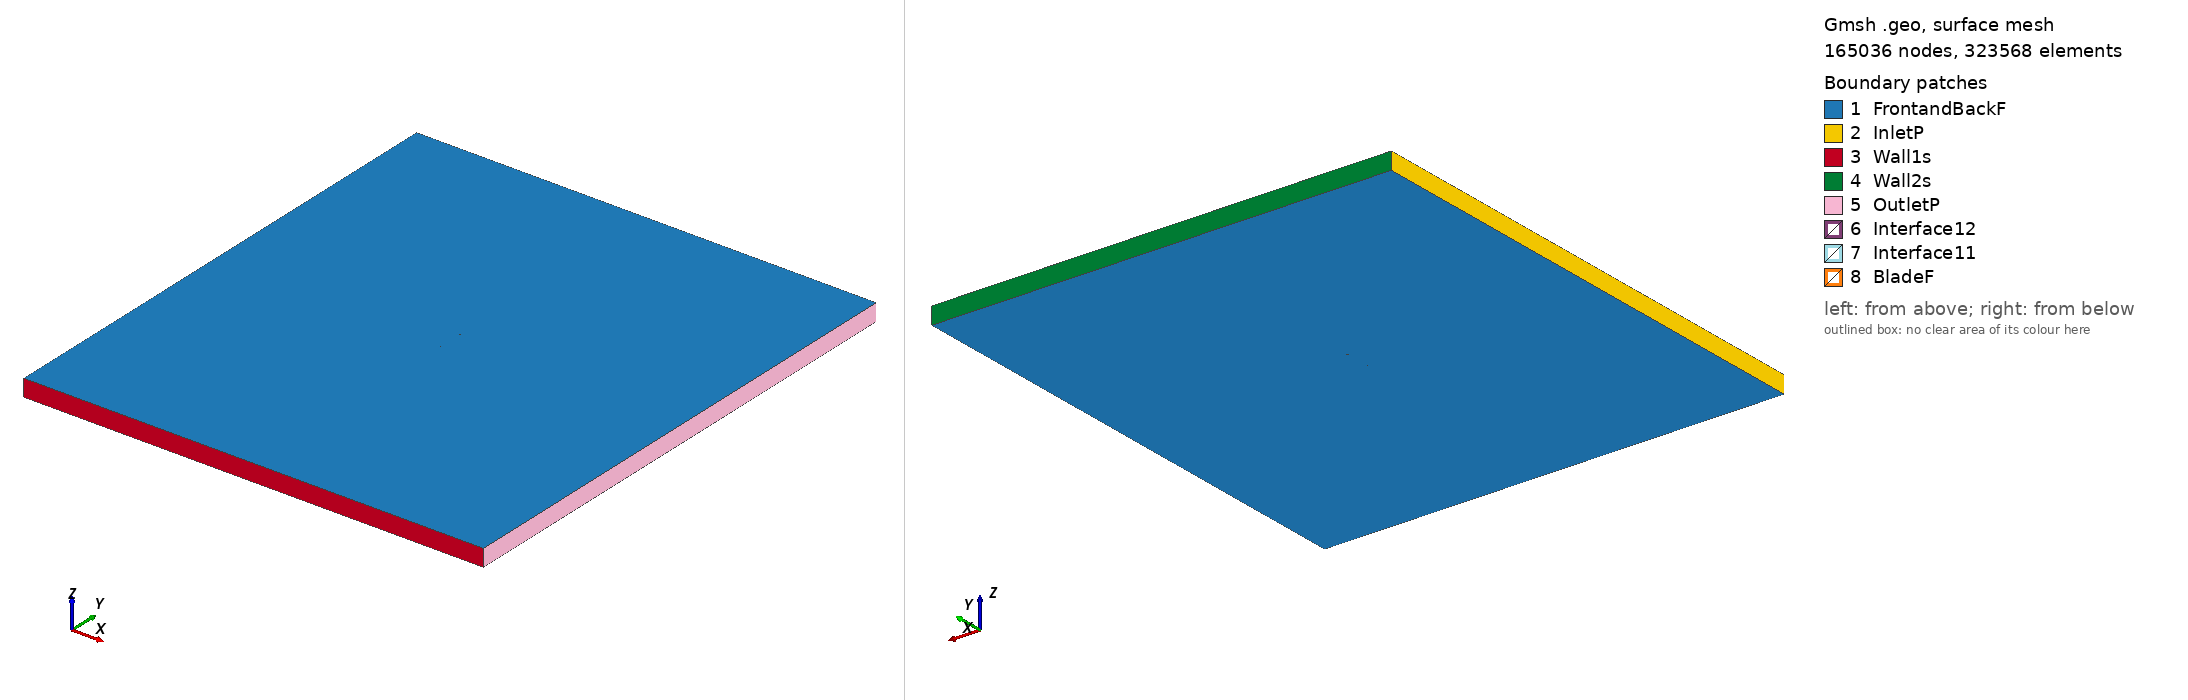

Gmsh geometry script, surface-meshed: 165036 nodes, 323568 surface elements. Boundary patches (legend numbers): 1 FrontandBackF, 2 InletP, 3 Wall1s, 4 Wall2s, 5 OutletP, 6 Interface12, 7 Interface11, 8 BladeF. Left view from above one corner, right view from below the opposite corner. Legend entries are the model's physical surfaces. The drawing asked Gmsh for element sizes between 1% and 20% of the model's largest extent; the script's own settings can give other sizes.

=== s4233_tsr2_3.4821_aoa_-0.08657.geo (drawn) ===
SetFactory("OpenCASCADE");

Point(1) = {0.075002, 0.742568, 0, 1.0};
Point(2) = {0.071452, 0.741836, 0, 1.0};
Point(3) = {0.066317, 0.740722, 0, 1.0};
Point(4) = {0.060560, 0.739437, 0, 1.0};
Point(5) = {0.054280, 0.738029, 0, 1.0};
Point(6) = {0.047569, 0.736548, 0, 1.0};
Point(7) = {0.040512, 0.735049, 0, 1.0};
Point(8) = {0.033193, 0.733586, 0, 1.0};
Point(9) = {0.025687, 0.732208, 0, 1.0};
Point(10) = {0.018069, 0.730961, 0, 1.0};
Point(11) = {0.010414, 0.729893, 0, 1.0};
Point(12) = {0.002785, 0.729047, 0, 1.0};
Point(13) = {-0.004770, 0.728454, 0, 1.0};
Point(14) = {-0.012206, 0.728125, 0, 1.0};
Point(15) = {-0.019464, 0.728064, 0, 1.0};
Point(16) = {-0.026485, 0.728266, 0, 1.0};
Point(17) = {-0.033214, 0.728730, 0, 1.0};
Point(18) = {-0.039603, 0.729440, 0, 1.0};
Point(19) = {-0.045598, 0.730379, 0, 1.0};
Point(20) = {-0.051154, 0.731526, 0, 1.0};
Point(21) = {-0.056228, 0.732849, 0, 1.0};
Point(22) = {-0.060777, 0.734313, 0, 1.0};
Point(23) = {-0.064759, 0.735876, 0, 1.0};
Point(24) = {-0.068136, 0.737499, 0, 1.0};
Point(25) = {-0.070874, 0.739143, 0, 1.0};
Point(26) = {-0.072951, 0.740754, 0, 1.0};
Point(27) = {-0.074335, 0.742272, 0, 1.0};
Point(28) = {-0.075000, 0.743624, 0, 1.0};
Point(29) = {-0.074780, 0.744693, 0, 1.0};
Point(30) = {-0.073570, 0.745603, 0, 1.0};
Point(31) = {-0.071467, 0.746503, 0, 1.0};
Point(32) = {-0.068549, 0.747341, 0, 1.0};
Point(33) = {-0.064855, 0.748088, 0, 1.0};
Point(34) = {-0.060422, 0.748722, 0, 1.0};
Point(35) = {-0.055290, 0.749237, 0, 1.0};
Point(36) = {-0.049513, 0.749625, 0, 1.0};
Point(37) = {-0.043148, 0.749881, 0, 1.0};
Point(38) = {-0.036256, 0.750000, 0, 1.0};
Point(39) = {-0.028908, 0.749989, 0, 1.0};
Point(40) = {-0.021176, 0.749848, 0, 1.0};
Point(41) = {-0.013139, 0.749581, 0, 1.0};
Point(42) = {-0.004875, 0.749198, 0, 1.0};
Point(43) = {0.003533, 0.748709, 0, 1.0};
Point(44) = {0.012007, 0.748123, 0, 1.0};
Point(45) = {0.020474, 0.747468, 0, 1.0};
Point(46) = {0.028858, 0.746786, 0, 1.0};
Point(47) = {0.037052, 0.746134, 0, 1.0};
Point(48) = {0.044937, 0.745546, 0, 1.0};
Point(49) = {0.052390, 0.745051, 0, 1.0};
Point(50) = {0.059295, 0.744655, 0, 1.0};
Point(51) = {0.065542, 0.744365, 0, 1.0};
Point(52) = {0.071031, 0.744177, 0, 1.0};
Point(53) = {0.075000, 0.744091, 0, 1.0};
Point(54) = {-0.075002, -0.742568, 0, 1.0};
Point(55) = {-0.071452, -0.741836, 0, 1.0};
Point(56) = {-0.066317, -0.740722, 0, 1.0};
Point(57) = {-0.060560, -0.739437, 0, 1.0};
Point(58) = {-0.054280, -0.738029, 0, 1.0};
Point(59) = {-0.047569, -0.736548, 0, 1.0};
Point(60) = {-0.040512, -0.735049, 0, 1.0};
Point(61) = {-0.033193, -0.733586, 0, 1.0};
Point(62) = {-0.025687, -0.732208, 0, 1.0};
Point(63) = {-0.018069, -0.730961, 0, 1.0};
Point(64) = {-0.010414, -0.729893, 0, 1.0};
Point(65) = {-0.002785, -0.729047, 0, 1.0};
Point(66) = {0.004770, -0.728454, 0, 1.0};
Point(67) = {0.012206, -0.728125, 0, 1.0};
Point(68) = {0.019464, -0.728064, 0, 1.0};
Point(69) = {0.026485, -0.728266, 0, 1.0};
Point(70) = {0.033214, -0.728730, 0, 1.0};
Point(71) = {0.039603, -0.729440, 0, 1.0};
Point(72) = {0.045598, -0.730379, 0, 1.0};
Point(73) = {0.051154, -0.731526, 0, 1.0};
Point(74) = {0.056228, -0.732849, 0, 1.0};
Point(75) = {0.060777, -0.734313, 0, 1.0};
Point(76) = {0.064759, -0.735876, 0, 1.0};
Point(77) = {0.068136, -0.737499, 0, 1.0};
Point(78) = {0.070874, -0.739143, 0, 1.0};
Point(79) = {0.072951, -0.740754, 0, 1.0};
Point(80) = {0.074335, -0.742272, 0, 1.0};
Point(81) = {0.075000, -0.743624, 0, 1.0};
Point(82) = {0.074780, -0.744693, 0, 1.0};
Point(83) = {0.073570, -0.745603, 0, 1.0};
Point(84) = {0.071467, -0.746503, 0, 1.0};
Point(85) = {0.068549, -0.747341, 0, 1.0};
Point(86) = {0.064855, -0.748088, 0, 1.0};
Point(87) = {0.060422, -0.748722, 0, 1.0};
Point(88) = {0.055290, -0.749237, 0, 1.0};
Point(89) = {0.049513, -0.749625, 0, 1.0};
Point(90) = {0.043148, -0.749881, 0, 1.0};
Point(91) = {0.036256, -0.750000, 0, 1.0};
Point(92) = {0.028908, -0.749989, 0, 1.0};
Point(93) = {0.021176, -0.749848, 0, 1.0};
Point(94) = {0.013139, -0.749581, 0, 1.0};
Point(95) = {0.004875, -0.749198, 0, 1.0};
Point(96) = {-0.003533, -0.748709, 0, 1.0};
Point(97) = {-0.012007, -0.748123, 0, 1.0};
Point(98) = {-0.020474, -0.747468, 0, 1.0};
Point(99) = {-0.028858, -0.746786, 0, 1.0};
Point(100) = {-0.037052, -0.746134, 0, 1.0};
Point(101) = {-0.044937, -0.745546, 0, 1.0};
Point(102) = {-0.052390, -0.745051, 0, 1.0};
Point(103) = {-0.059295, -0.744655, 0, 1.0};
Point(104) = {-0.065542, -0.744365, 0, 1.0};
Point(105) = {-0.071031, -0.744177, 0, 1.0};
Point(106) = {-0.075000, -0.744091, 0, 1.0};

// Lines: first blade (splines 1-4)
Spline(1) = {1:17};
Spline(2) = {17:38};
Spline(3) = {38:53};
Spline(4) = {53,1};

// Lines: second blade (splines 5-8)
Spline(5) = {54:70};
Spline(6) = {70:91};
Spline(7) = {91:106};
Spline(8) = {106,54};

// Outer domain (points 20001-4 and lines)
Point(107) = {-13.50000000, -15.00000000, 0, 1.0};
Point(108) = {-13.50000000, 15.00000000, 0, 1.0};
Point(109) = {13.50000000, 15.00000000, 0, 1.0};
Point(110) = {13.50000000, -15.00000000, 0, 1.0};
Line(11) = {107, 108};
Line(12) = {108, 109};
Line(13) = {109, 110};
Line(14) = {107, 110};

// Interface (between moving and stationary domain) (circles)
Circle(9) = {0, 0, 0, 0.80000000, 0, 2*Pi};
Circle(10) = {0, 0, 0, 0.80000000, 0, 2*Pi};

// Loops collect Lines/Splines/etc (blade1, blade2, domain, first circle)
Line Loop(1) = {1:4};
Line Loop(2) = {5:8};
Line Loop(3) = {11,12,13,-14};
Line Loop(4) = {9};

// BooleanDifference cuts out the circle/interface from the domain
Plane Surface(1) = {3};
Plane Surface(2) = {4};
BooleanDifference{ Surface{1}; Delete;}{ Surface{2}; Delete;}

// This one cuts out the blades from the inner circle/interface
Line Loop(6) = {10};
Plane Surface(5) = {6};
Plane Surface(6) = {1};
Plane Surface(7) = {2};
BooleanDifference{ Surface{5}; Delete;}{ Surface{6,7}; Delete;}

// extrude to 3rd dimension
Extrude {0, 0, 1} {Surface{1}; Surface{5}; Layers{1}; Recombine;}

// Physical Surfaces are the named boundaries (patches)
Physical Surface("Interface11") = {12};
Physical Surface("Interface12") = {10};

// sides of domain
Physical Surface("InletP") = {6};
Physical Surface("OutletP") = {9};

// top and bottom of domain
Physical Surface("Wall1s") = {7};
Physical Surface("Wall2s") = {8};

// Check FrontandBackF by ensuring there is nothing in the 3rd dimension
Physical Surface("FrontandBackF") = {1,11,5,21};
Physical Surface("BladeF") = {13:20};
Physical Volume("Turbine") = {2};
Physical Volume("Farfield") = {1};

// settings for airfoil boundary layer
Field[1] = BoundaryLayer;
Field[1].EdgesList = {1:8};
Field[1].hwall_n = 1e-3;
Field[1].thickness = 1.5e-2;
Field[1].ratio = 1.05;
Field[1].Quads = 1;
BoundaryLayer Field = 1;

// control points for mesh (blade and interface)
// floor((arc length / 1.5mm)/ 6) -> Transfinite Line
Transfinite Line {1,2,3,5,6,7} = 34 Using Progression 1;
Transfinite Line {4,8} = 2 Using Progression 1;
Transfinite Line {9, 15} = 800 Using Progression 1;

// For more information on gmsh syntax, visit http://gmsh.info/doc/texinfo/gmsh.html
